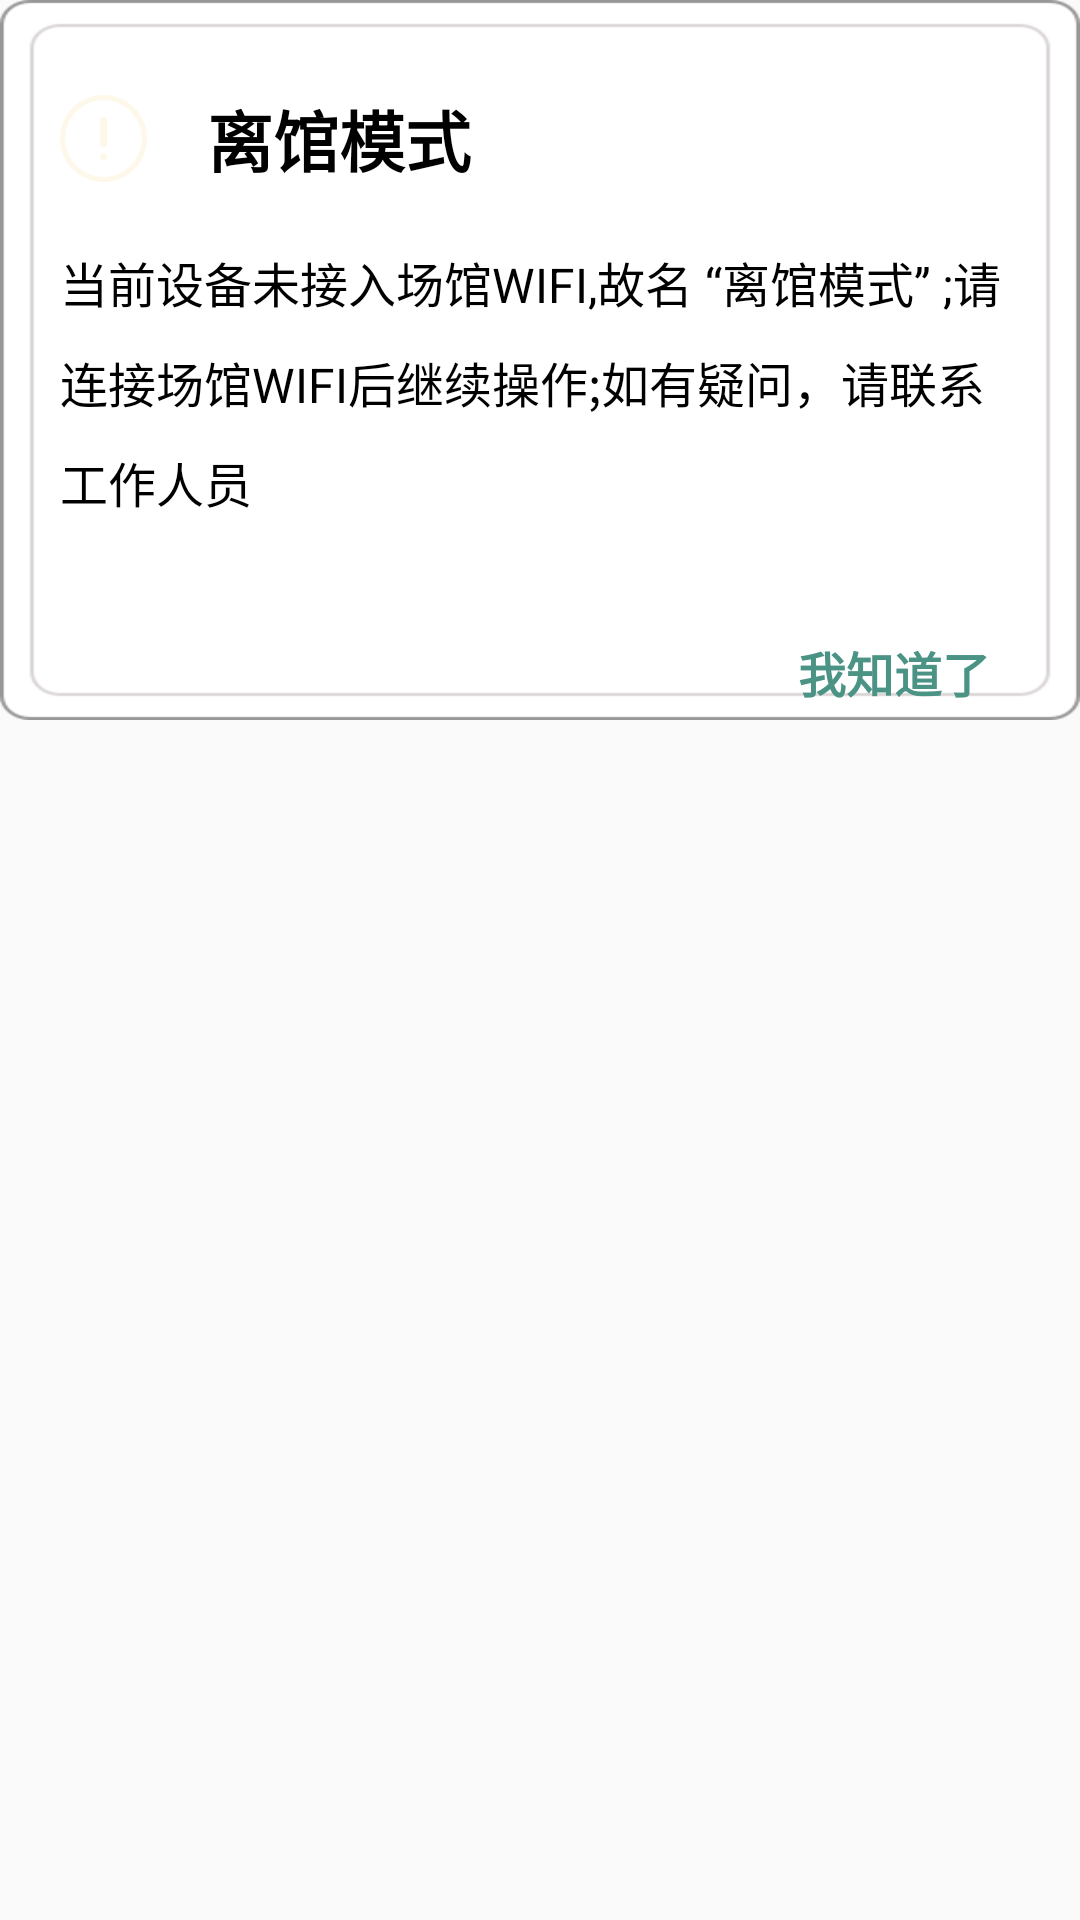

This screen was rendered from an Android layout file. Write that file and the resources it references.
<!-- AndroidManifest.xml: application theme AppTheme -->
<!-- res/layout/dialog_resource.xml -->
<?xml version="1.0" encoding="utf-8"?>
<LinearLayout xmlns:android="http://schemas.android.com/apk/res/android"
    android:layout_width="wrap_content"
    android:layout_height="wrap_content"
    android:layout_gravity="center"
    android:orientation="vertical">

    <LinearLayout
        android:layout_width="wrap_content"
        android:layout_height="wrap_content"
        android:background="@mipmap/bg_map"
        android:orientation="vertical">

        <LinearLayout
            android:layout_width="wrap_content"
            android:layout_height="wrap_content"
            android:layout_gravity="left"
            android:layout_marginTop="30dp"
            android:gravity="center"

            android:orientation="horizontal">

            <TextView
                android:layout_width="wrap_content"
                android:layout_height="wrap_content"
                android:layout_gravity="center"
                android:layout_marginLeft="20dp"
                android:drawableLeft="@mipmap/img_tip_error"
                android:drawablePadding="20dp"
                android:gravity="center"
                android:text="离馆模式"
                android:textColor="@color/black"
                android:textSize="22sp"
                android:textStyle="bold" />
        </LinearLayout>


        <TextView
            android:id="@+id/tv_notice"
            android:layout_width="wrap_content"
            android:layout_height="wrap_content"
            android:layout_marginLeft="20dp"
            android:layout_marginRight="20dp"
            android:layout_marginTop="20dp"
            android:lineSpacingExtra="10dp"
            android:text="当前设备未接入场馆WIFI,故名 “离馆模式” ;请连接场馆WIFI后继续操作;如有疑问，请联系工作人员"
            android:textColor="@color/black"
            android:textSize="16sp" />

        <TextView
            android:id="@+id/tv_know"
            android:layout_width="wrap_content"
            android:layout_height="wrap_content"
            android:layout_gravity="right|bottom"
            android:layout_marginRight="30dp"
            android:layout_marginTop="40dp"
            android:gravity="right"
            android:text="我知道了"
            android:textColor="@color/texttip"

            android:textSize="16sp"
            android:textStyle="bold" />
    </LinearLayout>
</LinearLayout>
<!-- resources referenced by this layout -->
<resources>
  <color name="black">#000</color>
  <color name="texttip">#4A9385</color>
  <!-- mipmap bg_map: png bitmap (mipmap-xhdpi, 9018 bytes) -->
  <!-- mipmap img_tip_error: png bitmap (mipmap-xxhdpi, 3035 bytes) -->
  <style name="AppTheme" parent="BaseAppTheme" />
  <style name="BaseAppTheme" parent="AppTheme.Base">
          
          <item name="colorPrimary">@color/colorPrimary</item>
          <item name="colorPrimaryDark">@color/colorPrimaryDark</item>
          <item name="colorAccent">@color/colorAccent</item>
      </style>
  <style name="AppTheme.Base" parent="Theme.AppCompat.Light">
          <item name="windowActionBar">false</item>
          <item name="windowNoTitle">true</item>
      </style>
  <color name="colorPrimary">#66B8EE</color>
  <color name="colorPrimaryDark">#66B8EE</color>
  <color name="colorAccent">#66B8EE</color>
</resources>
